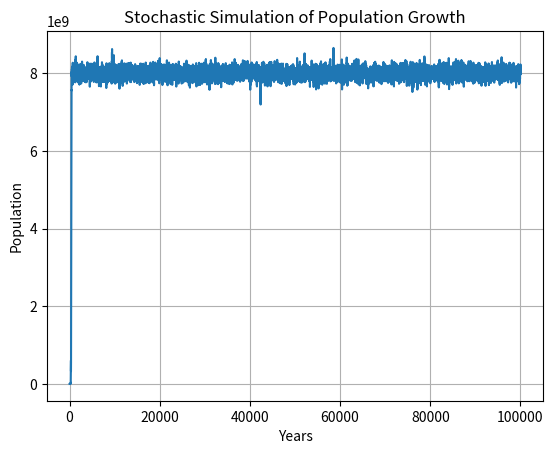

Reproduce this figure in Python.
import numpy as np
import matplotlib.pyplot as plt

X0 = 98  #Initial population
t_end = 100000  #Final Year
K = 8e9  #Carrying capacity
mu = 0.05  #Average growth rate
sigma = 0.1  #Standard deviation of growth rate
dt = 1  #Timestep (1 year)

total_individuals = 0  #running birth total
life_expectancy = 80 #80 years average life expectancy

fluctuation_threshold = 7.5e9  #Population threshold for introducing major fluctuations
fluctuation_range = 5e7  #Range of fluctuations
threshold_reached = False

t = np.arange(0, t_end + dt, dt) #generates intervals from 0 to t_end
X = np.zeros(len(t)) #initialise population array
X[0] = X0

for i in range(1, len(t)):
    r = np.random.normal(mu, sigma)  #generating randomly sampled growth rate
    dXdt = r * X[i-1] * (1 - X[i-1] / K)  #Logistic growth model
    
    #Apply random fluctuations after reaching the threshold
    if X[i-1] > fluctuation_threshold:
        dW = np.random.uniform(-fluctuation_range, fluctuation_range)
    else:
        dW = 0
    
    dX = dXdt * dt + dW
    X[i] = X[i-1] + dX

    #Adds population to running total every 80 years
    if threshold_reached and i % life_expectancy == 0:
        total_individuals += X[i]

    if not threshold_reached and X[i] > fluctuation_threshold:
        threshold_reached = True
        count_start = i

print(f"~{total_individuals:,} people lived from the year {count_start} to the year {t_end}")

plt.plot(t, X)
plt.xlabel("Years")
plt.ylabel("Population")
plt.title("Stochastic Simulation of Population Growth")
plt.grid(True)
plt.show()